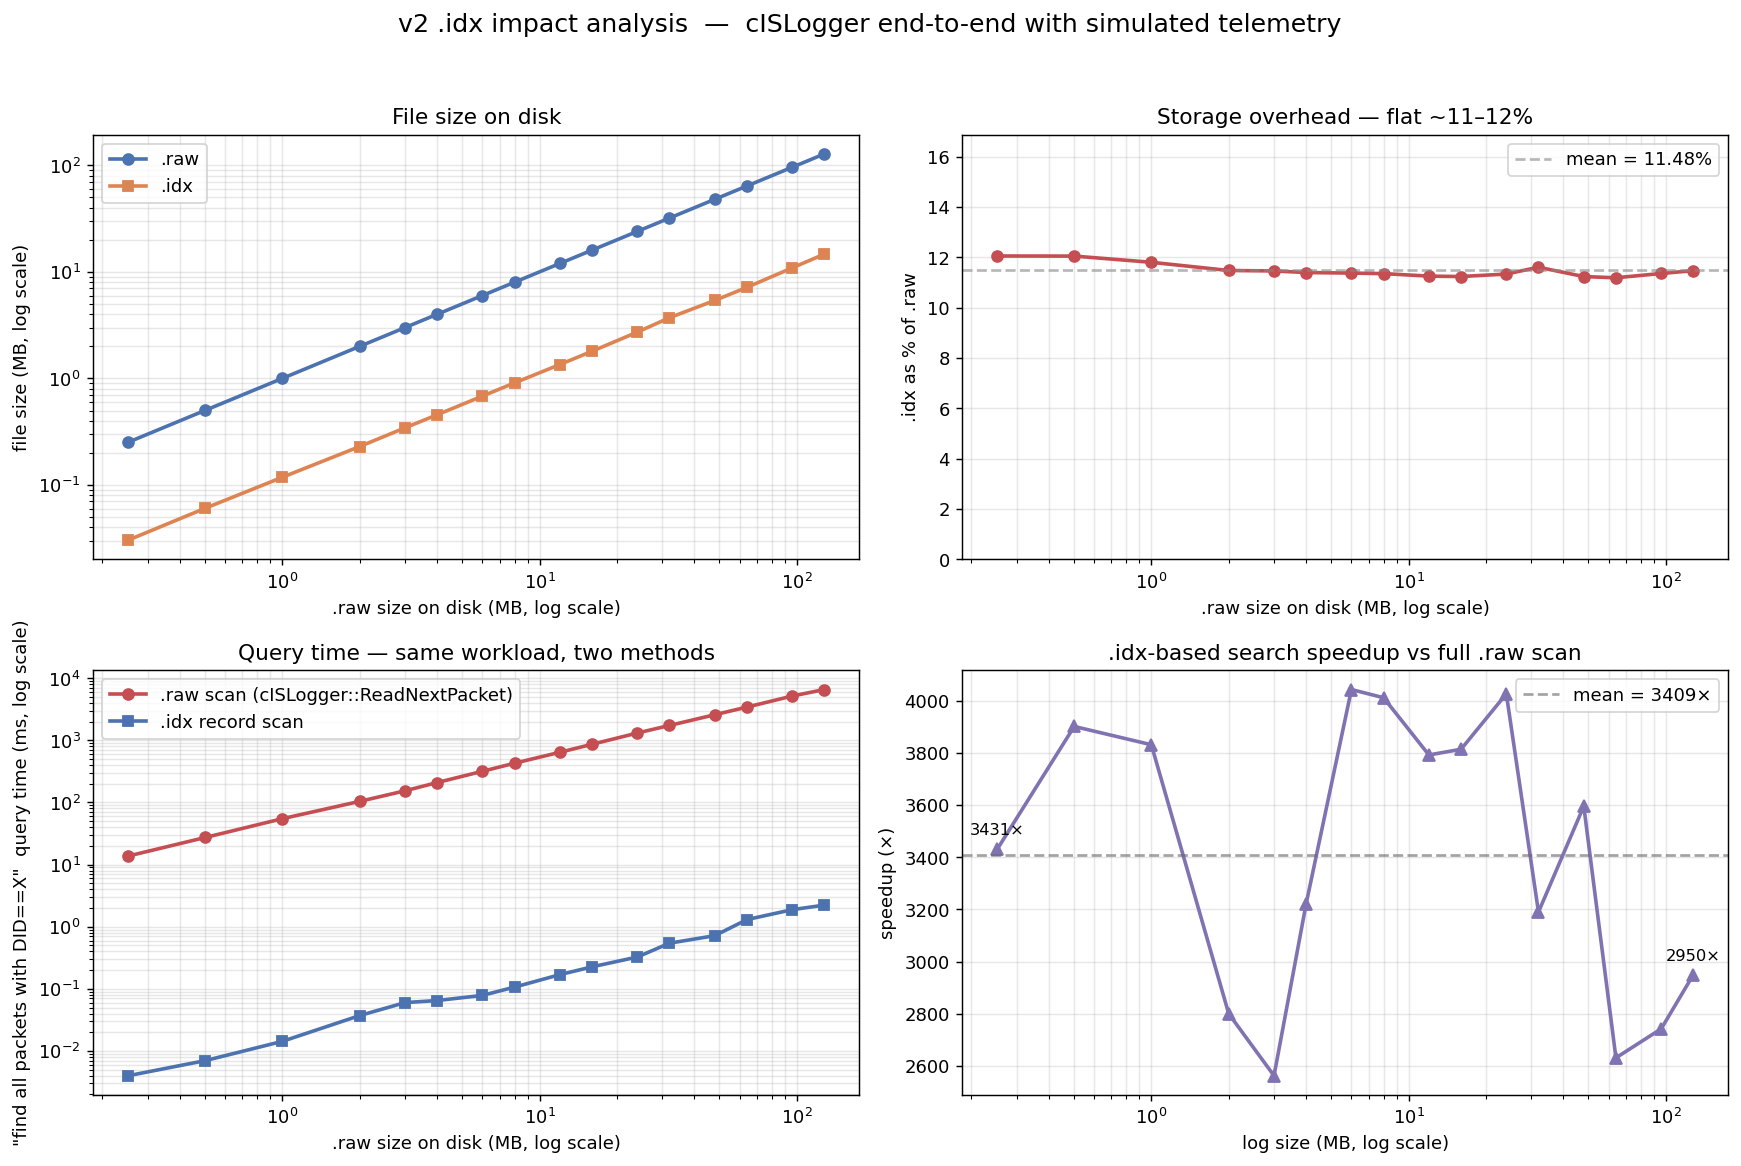

Source data for this figure (header and first rows):
size_mb, num_messages, raw_bytes, idx_bytes, write_ms, total_records, idx_full_read_ms, target_did, match_count, search_via_idx_ms, search_via_raw_ms
0.25, 3096, 264120, 31840, 16.29, 1324, 0.209, 3, 1101, 0.0040, 13.72
0.50, 6160, 526264, 63424, 20.61, 2640, 0.411, 3, 2200, 0.0070, 27.31
1.00, 12040, 1049590, 123904, 40.75, 5160, 0.869, 3, 4300, 0.0143, 54.79
2.00, 23408, 2097984, 240832, 82.61, 10032, 1.653, 3, 8360, 0.0372, 104.2
3.00, 35056, 3146636, 360640, 117.5, 15024, 2.409, 3, 12520, 0.0601, 154
4.00, 46480, 4195149, 478144, 161.7, 19920, 3.215, 3, 16600, 0.0649, 209.1
6.00, 69570, 6291467, 715736, 240.3, 29817, 4.959, 3, 24849, 0.0785, 317.4
8.00, 92606, 8389344, 952616, 310.5, 39687, 6.682, 3, 33071, 0.1068, 428.4
12.00, 137670, 12583197, 1416264, 474.1, 59003, 10.88, 3, 49170, 0.1694, 642.4
16.00, 183322, 16778487, 1885816, 627.3, 78565, 13.66, 3, 65470, 0.2263, 863.1
24.00, 277370, 25165892, 2853272, 953.3, 118873, 22.48, 3, 99061, 0.3255, 1311
32.00, 378670, 33556059, 3895336, 1286, 162287, 34.38, 3, 135239, 0.5438, 1735
48.00, 549864, 50333593, 5656384, 1883, 235656, 48.23, 3, 196380, 0.7181, 2582
64.00, 730000, 67108954, 7509472, 2588, 312860, 72.75, 3, 260719, 1.303, 3428
96.00, 1111728, 100664824, 11436064, 3874, 476452, 122.3, 3, 397041, 1.882, 5161
128, 1496768, 134217773, 15396992, 4866, 641472, 174.2, 3, 534560, 2.228, 6572
